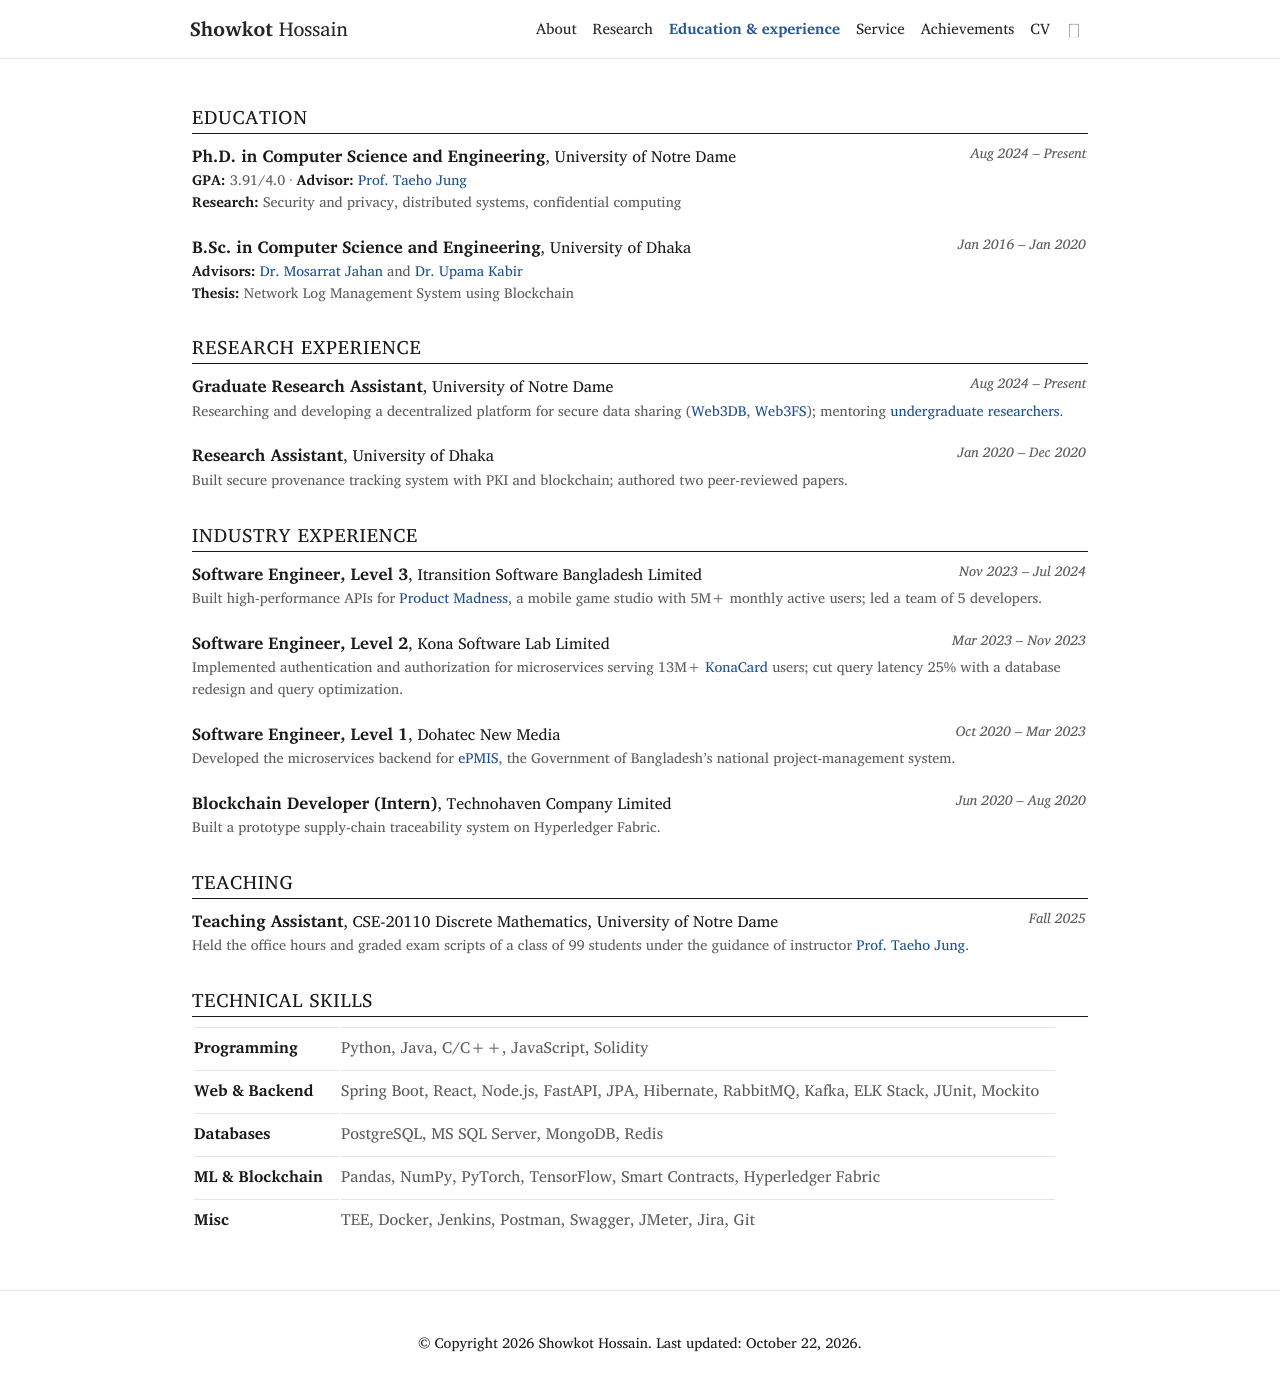

repository: showkoth/showkoth.github.io · page: education-experience/index.html · generator: jekyll

---
layout: page
permalink: /education-experience/
title: Education & experience # kept for the nav label and browser tab; the header itself is hidden below
nav: true
nav_order: 2
---

{% comment %}
The page layout always renders a title + description header. It is a theme
file, so it cannot be overridden here (see test/style_contract.js); hide it
instead. The section headings below carry the page on their own.
{% endcomment %}

<style>
  .post-header {
    display: none;
  }

  /* Air between sections so entries group under their heading. */
  .post article h2 {
    margin-top: 2rem;
  }

  /* Cap the measure: full-container lines run far past a readable 65–80ch
     and leave a dead zone between titles and the right-aligned dates. */
  .post article {
    max-width: 56rem;
    margin-inline: auto;
  }

  /* Skills: label column left, keywords right, like the PDF's layout. */
  .skills tr {
    border-bottom: 1px solid var(--global-divider-color);
  }

  .skills th {
    white-space: nowrap;
    padding: 0.4rem 1.5rem 0.4rem 0;
    font-weight: 600;
  }

  .skills td {
    padding: 0.4rem 0;
    color: var(--global-text-color-light);
  }
</style>

{% comment %}
Everything on this page is rendered from \_data/cv.yml, the same file that feeds
the CV page and the RenderCV PDF, so there is only one copy of these facts.
Each experience entry's `blurb` is the one-line web version; the fuller
`highlights` are rendered only by the CV page and PDF.
{% endcomment %}

{% assign sections = site.data.cv.cv.sections %}
{% assign research = sections.Experience | where: 'category', 'research' %}
{% assign teaching = sections.Experience | where: 'category', 'teaching' %}
{% assign industry = sections.Experience | where_exp: 'item', "item.category != 'research' and item.category != 'teaching'" %}

## Education

<ul class="entries">
  {% for item in sections.Education %}
    <li>
      <div class="entry-head d-flex flex-wrap justify-content-between align-items-baseline">
        <span>
          <strong>{{ item.studyType }} in {{ item.area }}</strong>,
          {% if item.url %}<a href="{{ item.url }}">{{ item.institution }}</a>{% else %}{{ item.institution }}{% endif %}
        </span>
        <em>
          {{ item.start_date | date: '%b %Y' }} –
          {% if item.end_date == 'present' %}Present{% else %}{{ item.end_date | date: '%b %Y' }}{% endif %}
        </em>
      </div>
      {% for highlight in item.highlights %}
        <div class="entry-detail">{{ highlight | markdownify | remove: '<p>' | remove: '</p>' }}</div>
      {% endfor %}
    </li>
  {% endfor %}
</ul>

## Research experience

<ul class="entries">
  {% for item in research %}
    <li>
      <div class="entry-head d-flex flex-wrap justify-content-between align-items-baseline">
        <span>
          <strong>{{ item.position }}</strong>,
          {% if item.url %}<a href="{{ item.url }}">{{ item.company }}</a>{% else %}{{ item.company }}{% endif %}
        </span>
        <em>
          {% if item.date_label %}
            {{ item.date_label }}
          {% else %}
            {{ item.start_date | date: '%b %Y' }} –
            {% if item.end_date == 'present' %}Present{% else %}{{ item.end_date | date: '%b %Y' }}{% endif %}
          {% endif %}
        </em>
      </div>
      {% if item.blurb %}
        <div class="entry-detail">{{ item.blurb | markdownify | remove: '<p>' | remove: '</p>' }}</div>
      {% elsif item.summary %}
        <div class="entry-detail">{{ item.summary | markdownify | remove: '<p>' | remove: '</p>' }}</div>
      {% endif %}
    </li>
  {% endfor %}
</ul>

## Industry experience

<ul class="entries">
  {% for item in industry %}
    <li>
      <div class="entry-head d-flex flex-wrap justify-content-between align-items-baseline">
        <span>
          <strong>{{ item.position }}</strong>,
          {% if item.url %}<a href="{{ item.url }}">{{ item.company }}</a>{% else %}{{ item.company }}{% endif %}
        </span>
        <em>
          {% if item.date_label %}
            {{ item.date_label }}
          {% else %}
            {{ item.start_date | date: '%b %Y' }} –
            {% if item.end_date == 'present' %}Present{% else %}{{ item.end_date | date: '%b %Y' }}{% endif %}
          {% endif %}
        </em>
      </div>
      {% if item.blurb %}
        <div class="entry-detail">{{ item.blurb | markdownify | remove: '<p>' | remove: '</p>' }}</div>
      {% elsif item.summary %}
        <div class="entry-detail">{{ item.summary | markdownify | remove: '<p>' | remove: '</p>' }}</div>
      {% endif %}
    </li>
  {% endfor %}
</ul>

{% if teaching.size > 0 %}

## Teaching

<ul class="entries">
  {% for item in teaching %}
    <li>
      <div class="entry-head d-flex flex-wrap justify-content-between align-items-baseline">
        <span>
          <strong>{{ item.position }}</strong>,
          {% if item.url %}<a href="{{ item.url }}">{{ item.company }}</a>{% else %}{{ item.company }}{% endif %}
        </span>
        <em>
          {% if item.date_label %}
            {{ item.date_label }}
          {% else %}
            {{ item.start_date | date: '%b %Y' }} –
            {% if item.end_date == 'present' %}Present{% else %}{{ item.end_date | date: '%b %Y' }}{% endif %}
          {% endif %}
        </em>
      </div>
      {% if item.blurb %}
        <div class="entry-detail">{{ item.blurb | markdownify | remove: '<p>' | remove: '</p>' }}</div>
      {% elsif item.summary %}
        <div class="entry-detail">{{ item.summary | markdownify | remove: '<p>' | remove: '</p>' }}</div>
      {% endif %}
    </li>
  {% endfor %}
</ul>

{% endif %}

## Technical skills

<table class="skills">
  {% for skill in sections.Skills %}
    <tr>
      <th scope="row">{{ skill.name }}</th>
      <td>{{ skill.keywords }}</td>
    </tr>
  {% endfor %}
</table>

<script src="{{ '/assets/js/site-tweaks.js' | relative_url }}"></script>
